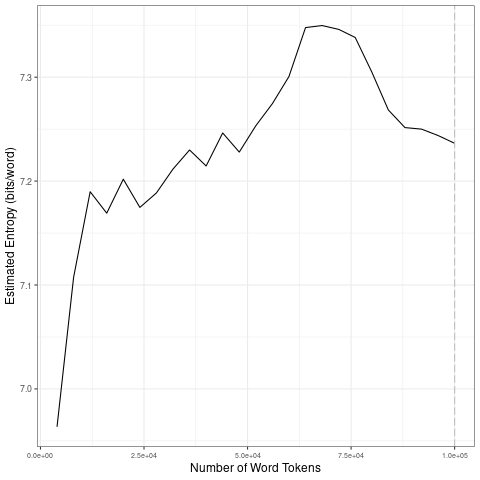

The file beside this chart, header and first rows:
file, entropy.Corpus.Size, entropy.Entropy, sd.Corpus.Size, sd.SD
data/scraping-cleaned/sanchezcastejon_20…, 4000, 6.964, 20000, 0.09799
data/scraping-cleaned/sanchezcastejon_20…, 8000, 7.107, 40000, 0.02201
data/scraping-cleaned/sanchezcastejon_20…, 12000, 7.19, 60000, 0.02796
data/scraping-cleaned/sanchezcastejon_20…, 16000, 7.169, 80000, 0.01862
data/scraping-cleaned/sanchezcastejon_20…, 20000, 7.202, 1e+05, 0.01189
data/scraping-cleaned/sanchezcastejon_20…, 24000, 7.175, 20000, 0.09799
data/scraping-cleaned/sanchezcastejon_20…, 28000, 7.189, 40000, 0.02201
data/scraping-cleaned/sanchezcastejon_20…, 32000, 7.212, 60000, 0.02796
data/scraping-cleaned/sanchezcastejon_20…, 36000, 7.23, 80000, 0.01862
data/scraping-cleaned/sanchezcastejon_20…, 40000, 7.215, 1e+05, 0.01189
data/scraping-cleaned/sanchezcastejon_20…, 44000, 7.246, 20000, 0.09799
data/scraping-cleaned/sanchezcastejon_20…, 48000, 7.228, 40000, 0.02201
data/scraping-cleaned/sanchezcastejon_20…, 52000, 7.253, 60000, 0.02796
data/scraping-cleaned/sanchezcastejon_20…, 56000, 7.275, 80000, 0.01862
data/scraping-cleaned/sanchezcastejon_20…, 60000, 7.301, 1e+05, 0.01189
data/scraping-cleaned/sanchezcastejon_20…, 64000, 7.348, 20000, 0.09799
data/scraping-cleaned/sanchezcastejon_20…, 68000, 7.35, 40000, 0.02201
data/scraping-cleaned/sanchezcastejon_20…, 72000, 7.346, 60000, 0.02796
data/scraping-cleaned/sanchezcastejon_20…, 76000, 7.338, 80000, 0.01862
data/scraping-cleaned/sanchezcastejon_20…, 80000, 7.305, 1e+05, 0.01189
data/scraping-cleaned/sanchezcastejon_20…, 84000, 7.268, 20000, 0.09799
data/scraping-cleaned/sanchezcastejon_20…, 88000, 7.251, 40000, 0.02201
data/scraping-cleaned/sanchezcastejon_20…, 92000, 7.25, 60000, 0.02796
data/scraping-cleaned/sanchezcastejon_20…, 96000, 7.244, 80000, 0.01862
data/scraping-cleaned/sanchezcastejon_20…, 1e+05, 7.236, 1e+05, 0.01189
